Dataset: retinal_images (GitHub, prisi8379/Retiscan_Miniproject). Classes: mild diabetic retinopathy, moderate diabetic retinopathy, proliferative diabetic retinopathy, severe diabetic retinopathy.

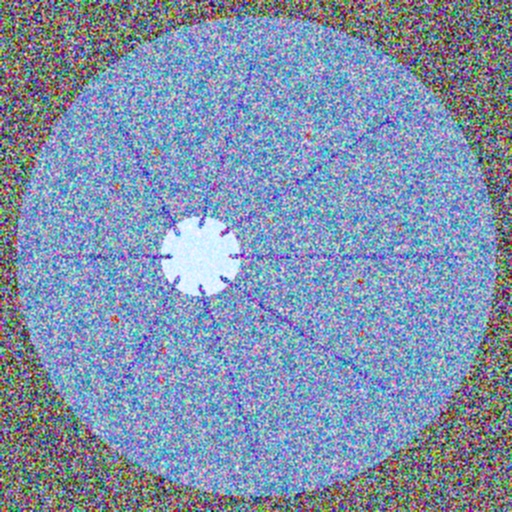
Label: moderate diabetic retinopathy

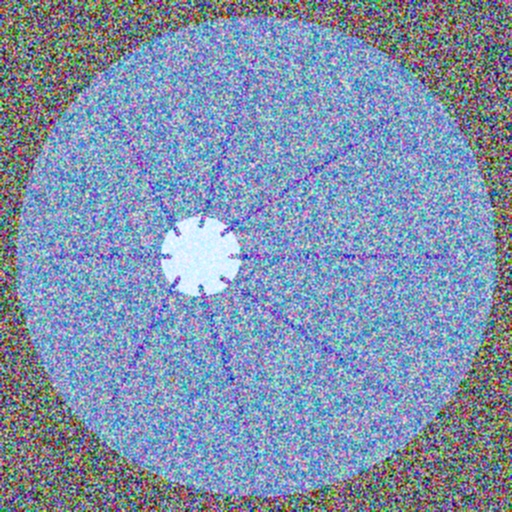
Label: mild diabetic retinopathy

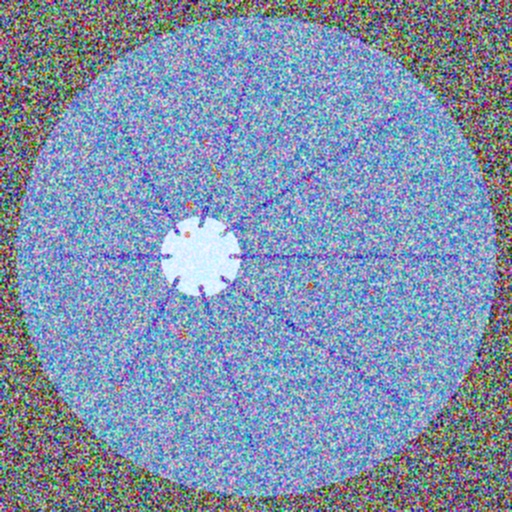
Label: moderate diabetic retinopathy

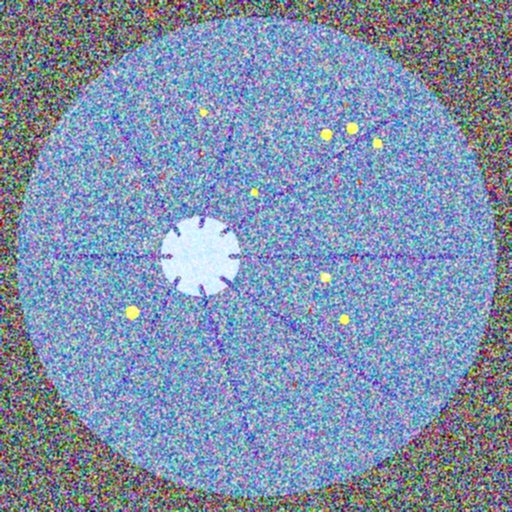
Label: severe diabetic retinopathy

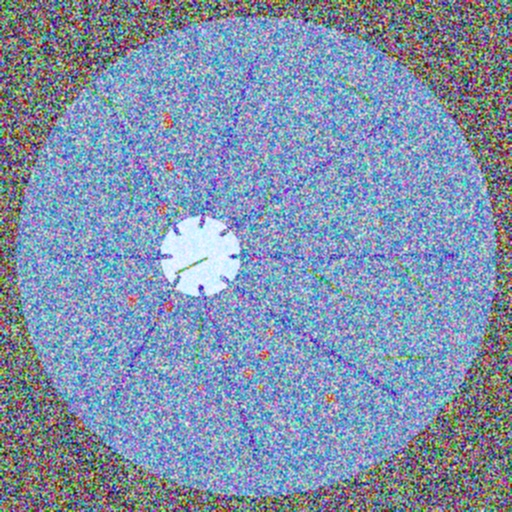
Label: proliferative diabetic retinopathy

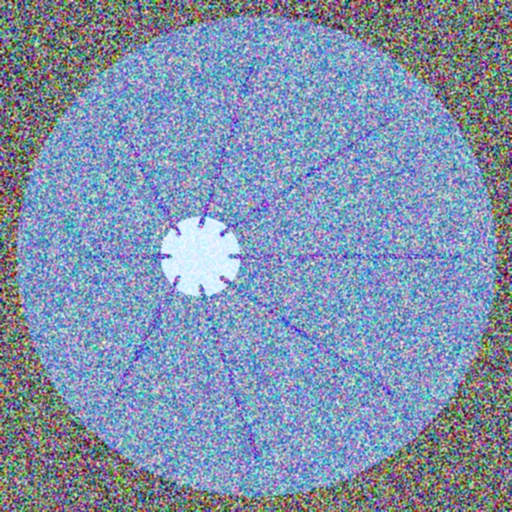
Label: mild diabetic retinopathy
